Dataset: dataset (GitHub, Sahil2564/AquaFish). Classes: arowana, crowntail betta, flowerhorn, guppy, halfmoon betta, oscar, ryukin goldfish.

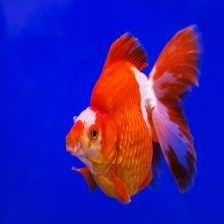
Label: ryukin goldfish

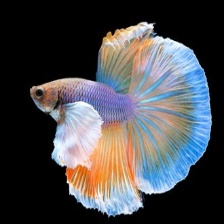
Label: halfmoon betta

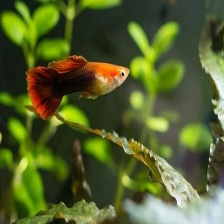
Label: guppy

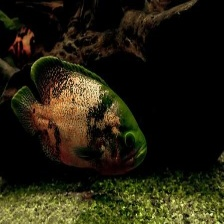
Label: oscar

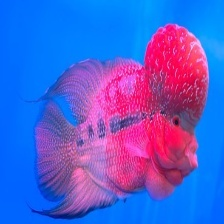
Label: flowerhorn

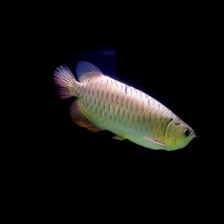
Label: arowana
